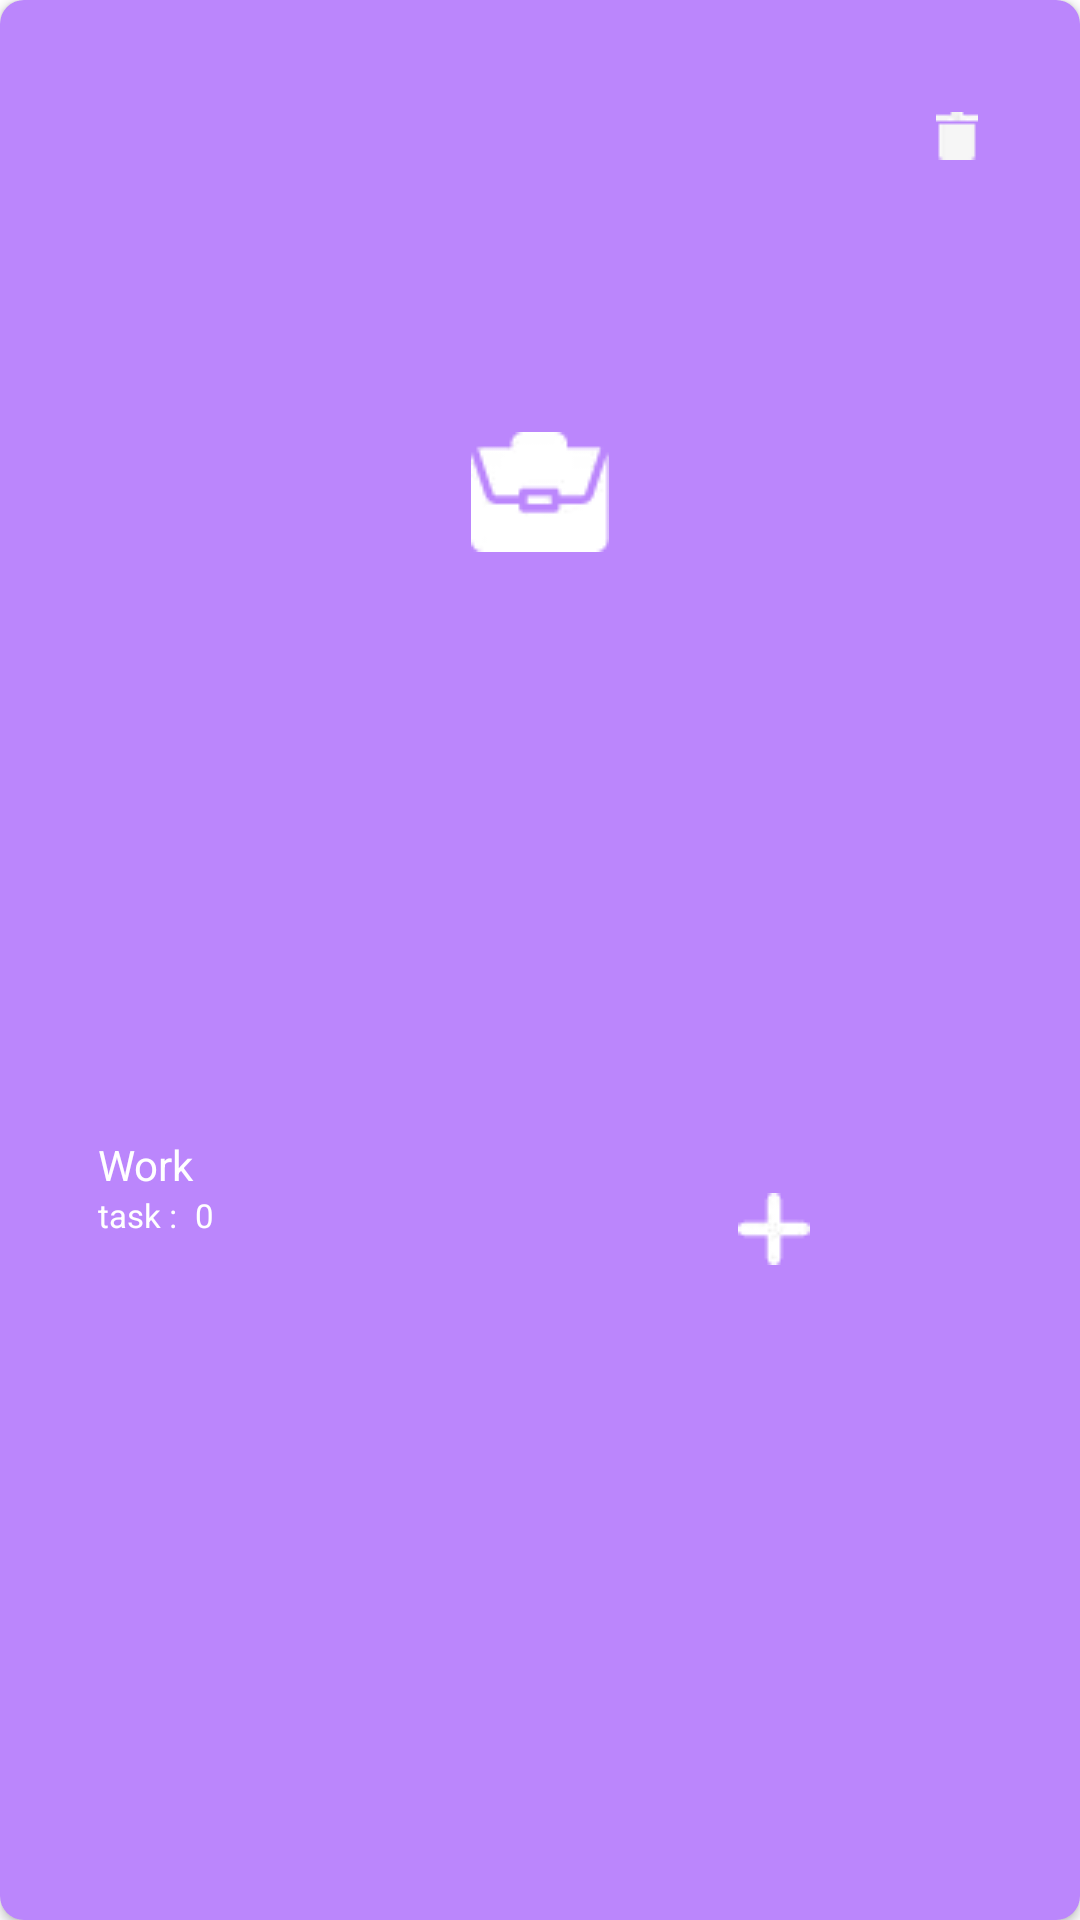

The Android layout XML behind this screen, and the referenced resources:
<!-- AndroidManifest.xml: application theme Theme.WriteItDown -->
<!-- res/layout/main_category_list.xml -->
<?xml version="1.0" encoding="utf-8"?>
<androidx.cardview.widget.CardView xmlns:android="http://schemas.android.com/apk/res/android"
    xmlns:app="http://schemas.android.com/apk/res-auto"
    xmlns:tools="http://schemas.android.com/tools"
    android:id="@+id/main_list"
    android:layout_width="match_parent"
    android:layout_height="140dp"
    android:layout_marginLeft="6dp"
    android:layout_marginTop="8dp"
    android:layout_marginRight="6dp"
    android:padding="4dp"
    app:cardBackgroundColor="@android:color/transparent"
    app:cardCornerRadius="8dp">

    <androidx.constraintlayout.widget.ConstraintLayout
        android:id="@+id/parent_layout"
        android:layout_width="match_parent"
        android:layout_height="match_parent"
        android:background="@color/purple_200">
        <ImageView
            android:id="@+id/icon_Image"
            android:layout_width="wrap_content"
            android:layout_height="wrap_content"
            android:layout_centerHorizontal="true"
            android:src="@drawable/work"
            app:layout_constraintBottom_toBottomOf="parent"
            app:layout_constraintEnd_toEndOf="parent"
            app:layout_constraintStart_toStartOf="parent"
            app:layout_constraintTop_toTopOf="parent"
            app:layout_constraintVertical_bias="0.24000001" />

        <ImageView
            android:id="@+id/delete_btn"
            android:layout_width="wrap_content"
            android:layout_height="wrap_content"
            android:src="@drawable/delete"
            android:paddingRight="15dp"
            android:paddingLeft="15dp"
            app:layout_constraintBottom_toBottomOf="parent"
            app:layout_constraintEnd_toEndOf="parent"
            app:layout_constraintHorizontal_bias="0.94"
            app:layout_constraintStart_toStartOf="parent"
            app:layout_constraintTop_toTopOf="parent"
            app:layout_constraintVertical_bias="0.060000002" />

        <TextView
            android:id="@+id/category_type_name_tv"
            android:layout_width="wrap_content"
            android:layout_height="wrap_content"
            android:text="@string/category_type"
            android:textColor="@color/white"
            android:textSize="@dimen/category_text_size"
            app:layout_constraintBottom_toBottomOf="parent"
            app:layout_constraintEnd_toEndOf="parent"
            app:layout_constraintHorizontal_bias="0.1"
            app:layout_constraintStart_toStartOf="parent"
            app:layout_constraintTop_toTopOf="parent"
            app:layout_constraintVertical_bias="0.61" />

        <TextView
            android:id="@+id/textView2"
            android:layout_width="wrap_content"
            android:layout_height="wrap_content"
            android:paddingRight="6dp"
            android:text="@string/category_task"
            android:textAllCaps="false"
            android:textColor="@color/white"
            android:textSize="@dimen/category_task_size"
            app:layout_constraintBottom_toBottomOf="parent"
            app:layout_constraintEnd_toEndOf="@+id/category_type_name_tv"
            app:layout_constraintHorizontal_bias="0.0"
            app:layout_constraintStart_toStartOf="@+id/category_type_name_tv"
            app:layout_constraintTop_toBottomOf="@+id/category_type_name_tv"
            app:layout_constraintVertical_bias="0.0" />

        <TextView
            android:id="@+id/total_tasks"
            android:layout_width="wrap_content"
            android:layout_height="wrap_content"
            android:text="0"
            android:textColor="@color/white"
            android:textSize="@dimen/category_task_size"
            app:layout_constraintBottom_toBottomOf="@+id/textView2"
            app:layout_constraintStart_toEndOf="@+id/textView2"
            app:layout_constraintTop_toBottomOf="@+id/category_type_name_tv" />

        <ImageView
            android:id="@+id/addBtn"
            android:layout_width="wrap_content"
            android:layout_height="wrap_content"
            android:src="@drawable/add"
            android:paddingLeft="15dp"
            android:paddingRight="15dp"
            app:layout_constraintBottom_toBottomOf="@+id/textView2"
            app:layout_constraintEnd_toEndOf="parent"
            app:layout_constraintHorizontal_bias="0.68"
            app:layout_constraintStart_toEndOf="@+id/total_tasks"
            app:layout_constraintTop_toBottomOf="@+id/category_type_name_tv"
            app:layout_constraintVertical_bias="0.0" />
    </androidx.constraintlayout.widget.ConstraintLayout>
</androidx.cardview.widget.CardView>
<!-- resources referenced by this layout -->
<resources>
  <color name="purple_200">#FFBB86FC</color>
  <color name="white">#FFFFFFFF</color>
  <dimen name="category_task_size">11sp</dimen>
  <dimen name="category_text_size">14sp</dimen>
  <!-- drawable add: webp bitmap (drawable, 340 bytes) -->
  <!-- drawable delete: webp bitmap (drawable, 184 bytes) -->
  <!-- drawable work: webp bitmap (drawable, 756 bytes) -->
  <string name="category_task">task :</string>
  <string name="category_type">Work</string>
  <style name="Theme.WriteItDown" parent="Theme.MaterialComponents.DayNight.NoActionBar">
          
          <item name="colorPrimary">@color/primaryColor</item>
          <item name="colorPrimaryVariant">@color/primaryColor</item>
          <item name="colorOnPrimary">@color/white</item>
          
          <item name="colorSecondary">@color/teal_200</item>
          <item name="colorSecondaryVariant">@color/primaryColor</item>
          <item name="colorOnSecondary">@color/black</item>
          
          <item name="android:statusBarColor" tools:targetApi="l">?attr/colorPrimaryVariant</item>
          
      </style>
  <color name="primaryColor">#008B8B</color>
  <color name="teal_200">#FF03DAC5</color>
  <color name="black">#FF000000</color>
</resources>
